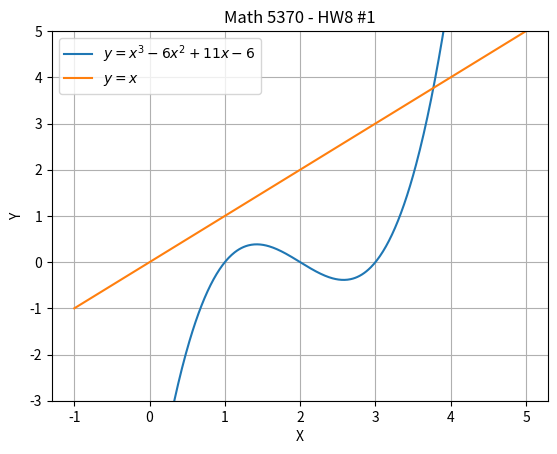

Write the Python code that produced this figure.
import matplotlib.pyplot as plt
import numpy as np

# Create functions and set domain length
x = np.arange(-1.0, 5.0, 0.01)
y = (x**3) - (6*(x**2)) + (11*x) - 6
dy = x

# Plot functions and a point where they intersect
plt.plot(x, y)
plt.plot(x, dy)
#plt.plot(1, 1, 'or')

# Config the graph
plt.title('Math 5370 - HW8 #1')
plt.xlabel('X')
plt.ylabel('Y')
plt.ylim([-3, 5])
plt.grid(True)
plt.legend(['$y = x^3-6x^2+11x-6$', '$y = x$'], loc='upper left')

## Show the graph
plt.show()